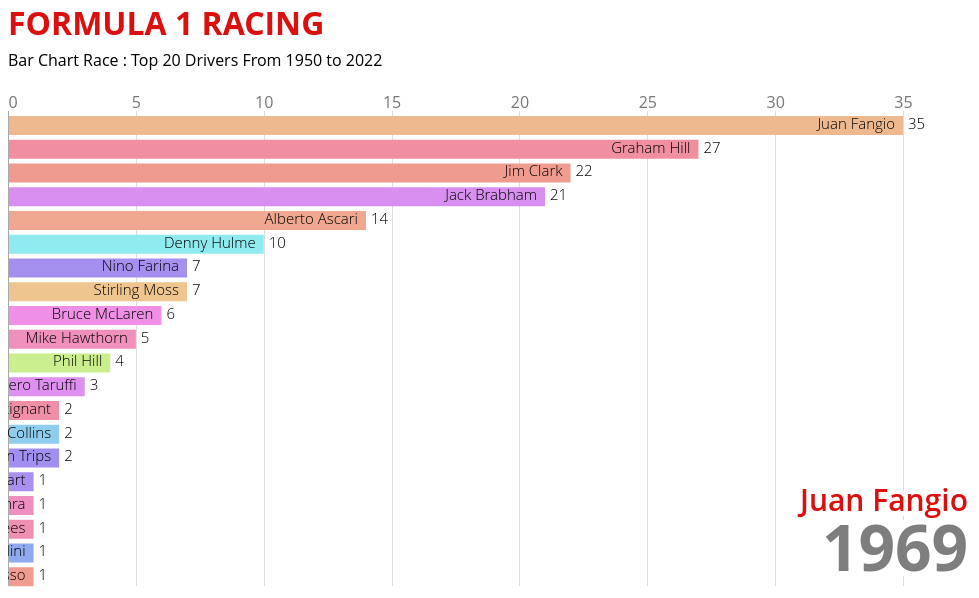
D3 v5 page, settled after 480 driven frames (8 s of simulated time); the page loaded 1 data file(s).




    var svg = d3.select("#my_dataviz")
      //.select("body")
      .append("svg")
      .attr("width", 1300)
      .attr("height", 600);

    drawChart()

  
// ── index.js
function drawChart() {


    d3.selectAll("svg > *").remove()

    var tickDuration = 400;

    var top_n = 20;
    var height = 600;
    var width = 960;

    const margin = {
        top: 120,
        right: 0,
        bottom: 5,
        left: 0
    };

    let barPadding = (height - (margin.bottom + margin.top)) / (top_n * 5);

    let title = svg.append('text')
        .attr('class', 'title')
        .attr('y', 44)
        .html('FORMULA 1 RACING');

    let subTitle = svg.append("text")
        .attr("y", 75)
        .html("Bar Chart Race : Top 20 Drivers From 1950 to 2022");



    let year = 1950;
    let driver_name = 'Juan Fangio'


    d3.csv('drivers_over_years.csv').then(function (data) {
        //if (error) throw error;

        console.log(data);

        data.forEach(d => {
            d.value = +d.value,
                d.lastValue = +d.lastValue,
                d.value = isNaN(d.value) ? 0 : d.value,
                d.year = +d.year,
                d.colour = d3.hsl(Math.random() * 360, 0.75, 0.75)
        });

        console.log(data);

        let yearSlice = data.filter(d => d.year == year && !isNaN(d.value))
            .sort((a, b) => b.value - a.value)
            .slice(0, top_n);

        yearSlice.forEach((d, i) => d.rank = i);

        console.log('yearSlice: ', yearSlice)

        let x = d3.scaleLinear()
            .domain([0, d3.max(yearSlice, d => d.value)])
            .range([margin.left, width - margin.right - 65]);

        let y = d3.scaleLinear()
            .domain([top_n, 0])
            .range([height - margin.bottom, margin.top]);

        let xAxis = d3.axisTop()
            .scale(x)
            .ticks(width > 500 ? 5 : 2)
            .tickSize(-(height - margin.top - margin.bottom))
            .tickFormat(d => d3.format(',')(d));

        svg.append('g')
            .attr('class', 'axis xAxis')
            .attr('transform', `translate(0, ${margin.top})`)
            .call(xAxis)
            .selectAll('.tick line')
            .classed('origin', d => d == 0);

        svg.selectAll('rect.bar')
            .data(yearSlice, d => d.name)
            .enter()
            .append('rect')
            .attr('class', 'bar')
            .attr('x', x(0) + 1)
            .attr('width', d => x(d.value) - x(0) - 1)
            .attr('y', d => y(d.rank) + 5)
            .attr('height', y(1) - y(0) - barPadding)
            .style('fill', d => d.colour);

        svg.selectAll('text.label')
            .data(yearSlice, d => d.name)
            .enter()
            .append('text')
            .attr('class', 'label')
            .attr('x', d => x(d.value) - 8)
            .attr('y', d => y(d.rank) + 5 + ((y(1) - y(0)) / 2) + 1)
            .style('text-anchor', 'end')
            .html(d => d.name);

        svg.selectAll('text.valueLabel')
            .data(yearSlice, d => d.name)
            .enter()
            .append('text')
            .attr('class', 'valueLabel')
            .attr('x', d => x(d.value) + 5)
            .attr('y', d => y(d.rank) + 5 + ((y(1) - y(0)) / 2) + 1)
            .text(d => d3.format(',.0f')(d.value));

        let yearText = svg.append('text')
            .attr('class', 'yearText')
            .attr('x', width - margin.right)
            .attr('y', height - 20)
            .style('text-anchor', 'end')
            .html(~~year)
            .call(halo, 10);

        let caption = svg.append('text')
            .attr('class', 'caption')
            .attr('x', width - margin.right)
            .attr('y', height - 80)
            .style('text-anchor', 'end')
            .html(driver_name)
            .call(halo, 10);


        let ticker = d3.interval(e => {

            yearSlice = data.filter(d => d.year == year && !isNaN(d.value))
                .sort((a, b) => b.value - a.value)
                .slice(0, top_n);

            yearSlice.forEach((d, i) => d.rank = i);

            //console.log('IntervalYear: ', yearSlice);

            x.domain([0, d3.max(yearSlice, d => d.value)]);

            let max_val = d3.max(yearSlice, d => d.value);


            svg.select('.xAxis')
                .transition()
                .duration(tickDuration)
                .ease(d3.easeLinear)
                .call(xAxis);

            let bars = svg.selectAll('.bar').data(yearSlice, d => d.name);

            bars
                .enter()
                .append('rect')
                .attr('class', d => `bar ${d.name.replace(/\s/g, '_')}`)
                .attr('x', x(0) + 1)
                .attr('width', d => x(d.value) - x(0) - 1)
                .attr('y', d => y(top_n + 1) + 5)
                .attr('height', y(1) - y(0) - barPadding)
                .style('fill', d => d.colour)
                .transition()
                .duration(tickDuration)
                .ease(d3.easeLinear)
                .attr('y', d => y(d.rank) + 5);

            bars
                .transition()
                .duration(tickDuration)
                .ease(d3.easeLinear)
                .attr('width', d => x(d.value) - x(0) - 1)
                .attr('y', d => y(d.rank) + 5);

            bars
                .exit()
                .transition()
                .duration(tickDuration)
                .ease(d3.easeLinear)
                .attr('width', d => x(d.value) - x(0) - 1)
                .attr('y', d => y(top_n + 1) + 5)
                .remove();

            let labels = svg.selectAll('.label')
                .data(yearSlice, d => d.name);

            labels
                .enter()
                .append('text')
                .attr('class', 'label')
                .attr('x', d => x(d.value) - 8)
                .attr('y', d => y(top_n + 1) + 5 + ((y(1) - y(0)) / 2))
                .style('text-anchor', 'end')
                .html(d => d.name)
                .transition()
                .duration(tickDuration)
                .ease(d3.easeLinear)
                .attr('y', d => y(d.rank) + 5 + ((y(1) - y(0)) / 2) + 1);


            labels
                .transition()
                .duration(tickDuration)
                .ease(d3.easeLinear)
                .attr('x', d => x(d.value) - 8)
                .attr('y', d => y(d.rank) + 5 + ((y(1) - y(0)) / 2) + 1);

            labels
                .exit()
                .transition()
                .duration(tickDuration)
                .ease(d3.easeLinear)
                .attr('x', d => x(d.value) - 8)
                .attr('y', d => y(top_n + 1) + 5)
                .remove();



            let valueLabels = svg.selectAll('.valueLabel').data(yearSlice, d => d.name);

            valueLabels
                .enter()
                .append('text')
                .attr('class', 'valueLabel')
                .attr('x', d => x(d.value) + 5)
                .attr('y', d => y(top_n + 1) + 5)
                .text(d => d3.format(',.0f')(d.value))
                .transition()
                .duration(tickDuration)
                .ease(d3.easeLinear)
                .attr('y', d => y(d.rank) + 5 + ((y(1) - y(0)) / 2) + 1);

            valueLabels
                .transition()
                .duration(tickDuration)
                .ease(d3.easeLinear)
                .attr('x', d => x(d.value) + 5)
                .attr('y', d => y(d.rank) + 5 + ((y(1) - y(0)) / 2) + 1)
                .tween("text", function (d) {
                    let i = d3.interpolateRound(d.lastValue, d.value);
                    return function (t) {
                        this.textContent = d3.format(',')(i(t));
                    };
                });


            valueLabels
                .exit()
                .transition()
                .duration(tickDuration)
                .ease(d3.easeLinear)
                .attr('x', d => x(d.value) + 5)
                .attr('y', d => y(top_n + 1) + 5)
                .remove();

            yearText.html(~~year);
            caption.html(driver_name);

            if (year == 2022) ticker.stop();
            year = +year + 1;
            //console.log(year);
            const max_row = yearSlice.find(p => p.value == max_val);
            //console.log(max_row['name']);
            driver_name = max_row['name']
        }, tickDuration);

    });

    const halo = function (text, strokeWidth) {
        text.select(function () { return this.parentNode.insertBefore(this.cloneNode(true), this); })
            .style('fill', '#ffffff')
            .style('stroke', '#ffffff')
            .style('stroke-width', strokeWidth)
            .style('stroke-linejoin', 'round')
            .style('opacity', 1);

    }
}

### data: drivers_over_years.csv
name, value, year, lastValue, rank
Juan Fangio, 1, 1950, 0, 2
Nino Farina, 6, 1950, 0, 1
Juan Fangio, 8, 1951, 1, 1
Nino Farina, 7, 1951, 6, 2
Alberto Ascari, 5, 1952, 0, 3
Juan Fangio, 8, 1952, 8, 1
Nino Farina, 7, 1952, 7, 2
Piero Taruffi, 3, 1952, 0, 4
Alberto Ascari, 14, 1953, 5, 1
Juan Fangio, 8, 1953, 8, 2
Nino Farina, 7, 1953, 7, 3
Piero Taruffi, 3, 1953, 3, 4
Alberto Ascari, 14, 1954, 14, 2
Juan Fangio, 17, 1954, 8, 1
Nino Farina, 7, 1954, 7, 3
Piero Taruffi, 3, 1954, 3, 4
Alberto Ascari, 14, 1955, 14, 2
Juan Fangio, 22, 1955, 17, 1
Maurice Trintignant, 2, 1955, 0, 5
Nino Farina, 7, 1955, 7, 3
Piero Taruffi, 3, 1955, 3, 4
Alberto Ascari, 14, 1956, 14, 2
Jean Behra, 1, 1956, 0, 6
Juan Fangio, 27, 1956, 22, 1
Maurice Trintignant, 2, 1956, 2, 5
Nino Farina, 7, 1956, 7, 3
Peter Collins, 2, 1956, 0, 5
Piero Taruffi, 3, 1956, 3, 4
Alberto Ascari, 14, 1957, 14, 2
Jean Behra, 1, 1957, 1, 6
Juan Fangio, 35, 1957, 27, 1
Maurice Trintignant, 2, 1957, 2, 5
Nino Farina, 7, 1957, 7, 3
Peter Collins, 2, 1957, 2, 5
Piero Taruffi, 3, 1957, 3, 4
Alberto Ascari, 14, 1958, 14, 2
Jean Behra, 1, 1958, 1, 7
Juan Fangio, 35, 1958, 35, 1
Luigi Musso, 1, 1958, 0, 7
Maurice Trintignant, 2, 1958, 2, 6
Mike Hawthorn, 5, 1958, 0, 4
Nino Farina, 7, 1958, 7, 3
Peter Collins, 2, 1958, 2, 6
Piero Taruffi, 3, 1958, 3, 5
Stirling Moss, 5, 1958, 0, 4
Alberto Ascari, 14, 1959, 14, 2
Jack Brabham, 9, 1959, 0, 3
Jean Behra, 1, 1959, 1, 8
Juan Fangio, 35, 1959, 35, 1
Luigi Musso, 1, 1959, 1, 8
Maurice Trintignant, 2, 1959, 2, 7
Mike Hawthorn, 5, 1959, 5, 5
Nino Farina, 7, 1959, 7, 4
Peter Collins, 2, 1959, 2, 7
Piero Taruffi, 3, 1959, 3, 6
Stirling Moss, 5, 1959, 5, 5
Alberto Ascari, 14, 1960, 14, 2
Bruce McLaren, 5, 1960, 0, 4
Jack Brabham, 14, 1960, 9, 2
Jean Behra, 1, 1960, 1, 7
... 2,567 more rows